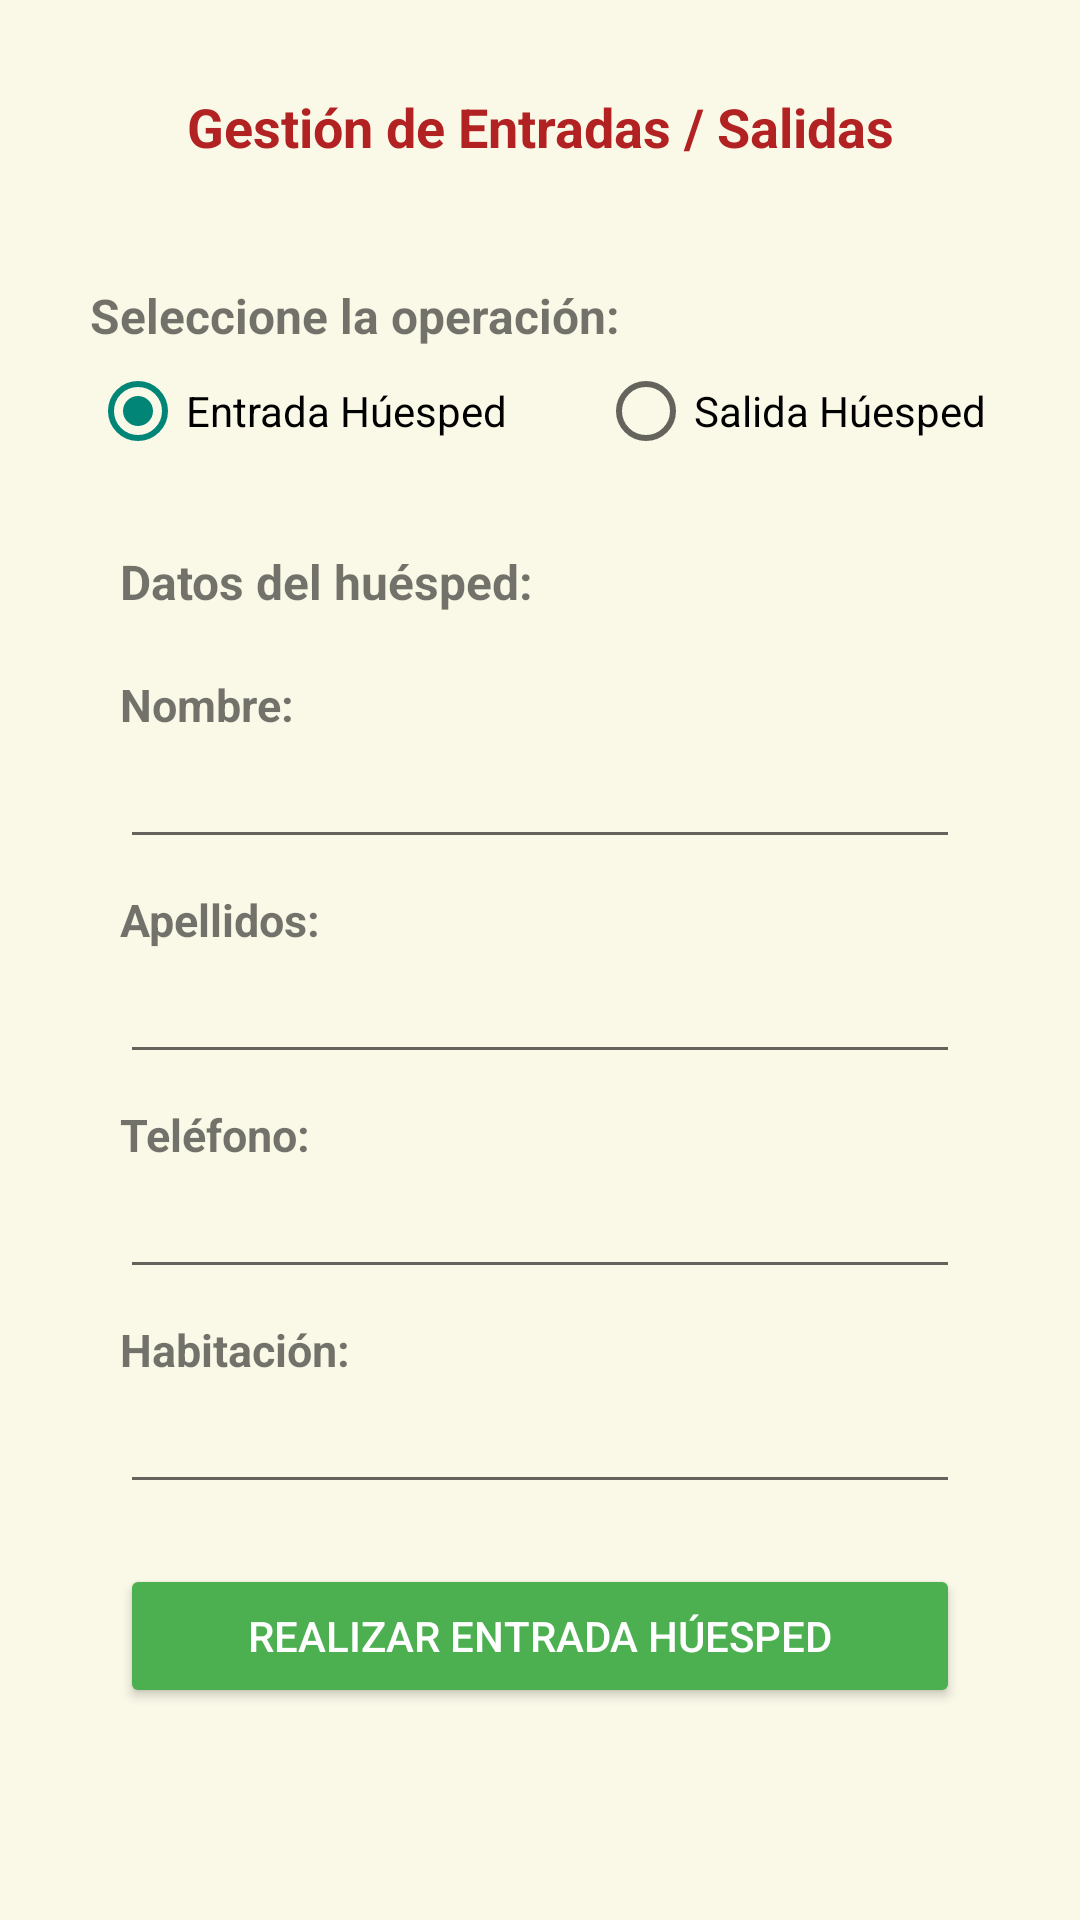

Produce the Android XML layout that renders to this screen, including the resource entries it uses.
<!-- AndroidManifest.xml: application theme Theme.Design.Light.NoActionBar -->
<!-- res/layout/activity_gestion_entradas_salidas.xml -->
<?xml version="1.0" encoding="utf-8"?>
<LinearLayout
    xmlns:android="http://schemas.android.com/apk/res/android"
    xmlns:app="http://schemas.android.com/apk/res-auto"
    xmlns:tools="http://schemas.android.com/tools"
    android:id="@+id/main"
    android:layout_width="match_parent"
    android:layout_height="match_parent"
    tools:context=".actividad.GestionEntradasSalidasActivity"
    android:orientation="vertical"
    android:padding="30dp"
    android:background="#FAF9E8">

    
    <TextView
        android:id="@+id/txt_titulo"
        android:text="Gestión de Entradas / Salidas"
        android:textColor="#B22222"
        android:textSize="18sp"
        android:textStyle="bold"
        android:gravity="center"
        android:layout_width="match_parent"
        android:layout_height="wrap_content"
        android:layout_marginBottom="20dp" />

    
    <TextView
        android:id="@+id/txt_choose_operacion"
        android:text="Seleccione la operación:"
        android:textSize="16sp"
        android:textStyle="bold"
        android:layout_width="match_parent"
        android:layout_height="wrap_content"
        android:layout_marginTop="20dp"
        android:layout_marginBottom="5dp"/>

    <RadioGroup
        android:id="@+id/radio_group_operacion"
        android:orientation="horizontal"
        android:layout_width="match_parent"
        android:layout_height="wrap_content"
        android:layout_marginBottom="20dp">

        <RadioButton
            android:id="@+id/rb_check_in"
            android:text="Entrada Húesped"
            android:checked="true"
            android:layout_width="wrap_content"
            android:layout_height="wrap_content"/>

        <RadioButton
            android:id="@+id/rb_check_out"
            android:text="Salida Húesped"
            android:layout_width="wrap_content"
            android:layout_height="wrap_content"
            android:layout_marginStart="30dp"/>
    </RadioGroup>

    
    <LinearLayout
        android:id="@+id/linear_form_checkin"
        android:layout_width="match_parent"
        android:layout_height="wrap_content"
        android:orientation="vertical"
        android:padding="10dp"
        android:visibility="visible">

        <TextView
            android:id="@+id/txt_datos_checkin"
            android:text="Datos del huésped:"
            android:textSize="16sp"
            android:textStyle="bold"
            android:layout_width="match_parent"
            android:layout_height="wrap_content"
            android:layout_marginBottom="10dp"/>
        <TextView
            android:id="@+id/txt_nombre"
            android:text="Nombre:"
            android:textSize="15sp"
            android:textStyle="bold"
            android:layout_marginTop="10dp"
            android:layout_width="match_parent"
            android:layout_height="wrap_content"/>
        <EditText
            android:id="@+id/et_nombre_huesped"
            android:layout_width="match_parent"
            android:layout_height="wrap_content"/>
        <TextView
            android:id="@+id/txt_apellidos"
            android:text="Apellidos:"
            android:textSize="15sp"
            android:textStyle="bold"
            android:layout_marginTop="10dp"
            android:layout_width="match_parent"
            android:layout_height="wrap_content"/>

        <EditText
            android:id="@+id/et_apellidos_huesped"
            android:layout_width="match_parent"
            android:layout_height="wrap_content"
           />
        <TextView
            android:id="@+id/txt_phone"
            android:text="Teléfono:"
            android:textSize="15sp"
            android:textStyle="bold"
            android:layout_marginTop="10dp"
            android:layout_width="match_parent"
            android:layout_height="wrap_content"/>
        <EditText
            android:id="@+id/et_telefono_huesped"

            android:inputType="phone"
            android:layout_width="match_parent"
            android:layout_height="wrap_content"
            />
        <TextView
            android:id="@+id/txt_hab"
            android:text="Habitación:"
            android:textSize="15sp"
            android:textStyle="bold"
            android:layout_marginTop="10dp"
            android:layout_width="match_parent"
            android:layout_height="wrap_content"/>
        <EditText
            android:id="@+id/et_habitacion_huesped"

            android:layout_width="match_parent"
            android:layout_height="wrap_content"
           />

        <Button
            android:id="@+id/btn_realizar_check_in"
            android:text="REALIZAR ENTRADA HÚESPED"
            android:layout_width="match_parent"
            android:layout_height="wrap_content"
            android:layout_marginTop="20dp"
            android:backgroundTint="#4CAF50"
            android:textColor="#FFF"/>
    </LinearLayout>

    
    <LinearLayout
        android:id="@+id/linear_buscar_checkout"
        android:layout_width="match_parent"
        android:layout_height="wrap_content"
        android:orientation="vertical"
        android:padding="10dp"
        android:visibility="gone">

        <TextView
            android:id="@+id/txt_buscar_checkout"
            android:text="Buscar huésped:"
            android:textSize="16sp"
            android:textStyle="bold"
            android:layout_width="match_parent"
            android:layout_height="wrap_content"
            android:layout_marginBottom="10dp"/>

        <EditText
            android:id="@+id/et_nombre_buscar"
            android:hint="Nombre"
            android:layout_width="match_parent"
            android:layout_height="wrap_content"/>

        <EditText
            android:id="@+id/et_apellidos_buscar"
            android:hint="Apellidos"
            android:layout_width="match_parent"
            android:layout_height="wrap_content"
            android:layout_marginTop="10dp"/>

        <Button
            android:id="@+id/btn_buscar_checkout"
            android:text="BUSCAR"
            android:layout_width="match_parent"
            android:layout_height="wrap_content"
            android:backgroundTint="#4CAF50"
            android:textColor="#FFF"
            android:layout_marginTop="20dp"/>

        <Button
            android:id="@+id/btn_realizar_check_out"
            android:text="REALIZAR SALIDA HÚESPED"
            android:layout_width="match_parent"
            android:layout_height="wrap_content"
            android:backgroundTint="#B71C1C"
            android:textColor="#FFF"
            android:layout_marginTop="15dp"
            android:visibility="gone"/>
    </LinearLayout>

    <Button
        android:id="@+id/btn_volver"
        android:text="VOLVER"
        android:layout_width="match_parent"
        android:layout_height="wrap_content"
        android:layout_marginHorizontal="10dp"
        android:layout_marginTop="20dp"
        android:backgroundTint="#0D47A1"
        android:textColor="#FFF"/>

</LinearLayout>
<!-- resources referenced by this layout -->
<resources>

</resources>
